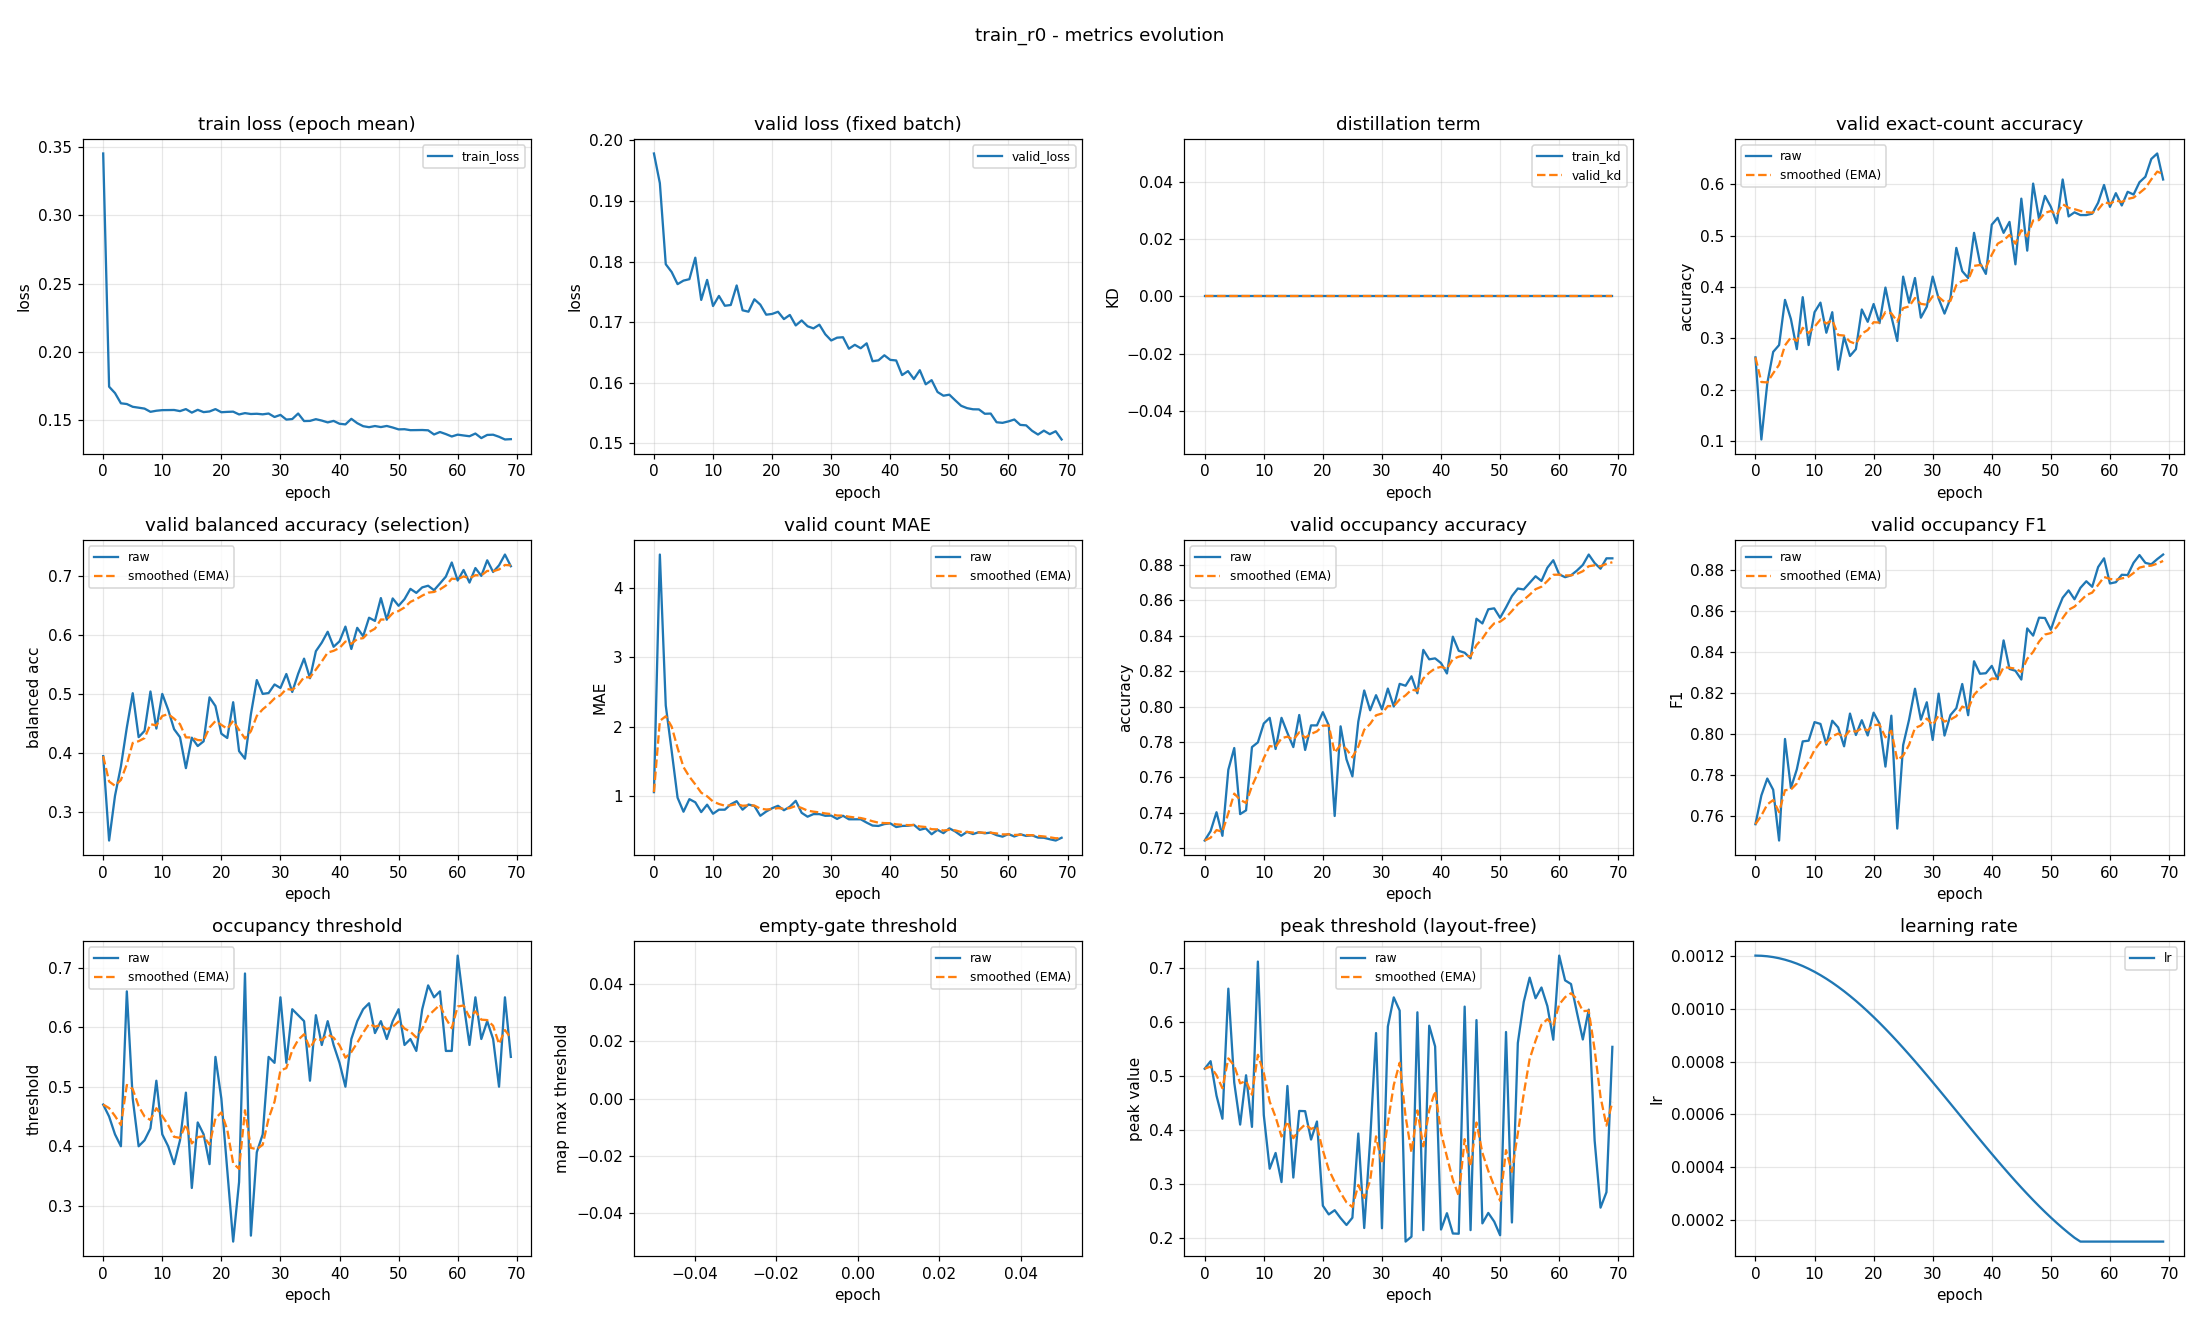

The file beside this chart, header and first rows:
epoch, train_loss, valid_loss, train_kd, valid_kd, valid_accuracy, valid_accuracy_smoothed, valid_balanced_accuracy, valid_balanced_accuracy_smoothed, valid_mae, valid_mae_smoothed, valid_occupancy_accuracy, valid_occupancy_accuracy_smoothed, valid_occupancy_f1, valid_occupancy_f1_smoothed, valid_occupancy_threshold, valid_occupancy_threshold_smoothed, valid_empty_threshold, valid_empty_threshold_smoothed, valid_peak_threshold, valid_peak_threshold_smoothed, learning_rate
0, 0.3454, 0.1978, 0.0, 0.0, 0.2633, 0.2633, 0.394, 0.394, 1.061, 1.061, 0.7245, 0.7245, 0.7561, 0.7561, 0.47, 0.47, nan, nan, 0.5128, 0.5128, 0.0012
1, 0.1746, 0.1929, 0.0, 0.0, 0.1037, 0.2154, 0.2509, 0.3511, 4.481, 2.087, 0.7298, 0.7261, 0.7701, 0.7603, 0.45, 0.464, nan, nan, 0.5268, 0.517, 0.001199
2, 0.1699, 0.1796, 0.0, 0.0, 0.2128, 0.2146, 0.3268, 0.3438, 2.309, 2.154, 0.7404, 0.7304, 0.7784, 0.7657, 0.42, 0.4508, nan, nan, 0.4629, 0.5008, 0.001198
3, 0.1624, 0.1783, 0.0, 0.0, 0.2739, 0.2324, 0.3767, 0.3537, 1.654, 2.004, 0.7271, 0.7294, 0.7729, 0.7679, 0.4, 0.4356, nan, nan, 0.4203, 0.4766, 0.001194
4, 0.1619, 0.1763, 0.0, 0.0, 0.2872, 0.2489, 0.4427, 0.3804, 0.9814, 1.697, 0.7644, 0.7399, 0.7482, 0.762, 0.66, 0.5029, nan, nan, 0.6609, 0.5319, 0.00119
5, 0.1599, 0.1769, 0.0, 0.0, 0.375, 0.2867, 0.5008, 0.4165, 0.7793, 1.422, 0.7766, 0.7509, 0.7977, 0.7727, 0.48, 0.496, nan, nan, 0.4871, 0.5185, 0.001185
6, 0.1592, 0.1771, 0.0, 0.0, 0.3378, 0.302, 0.4263, 0.4194, 0.9601, 1.283, 0.7394, 0.7474, 0.7738, 0.773, 0.4, 0.4672, nan, nan, 0.4095, 0.4858, 0.001178
7, 0.1586, 0.1806, 0.0, 0.0, 0.2793, 0.2952, 0.4369, 0.4247, 0.9149, 1.173, 0.7415, 0.7457, 0.7828, 0.776, 0.41, 0.4501, nan, nan, 0.5007, 0.4903, 0.00117
8, 0.1562, 0.1737, 0.0, 0.0, 0.3803, 0.3207, 0.5038, 0.4484, 0.7739, 1.053, 0.7771, 0.7551, 0.7965, 0.7821, 0.43, 0.444, nan, nan, 0.4053, 0.4648, 0.001161
9, 0.157, 0.177, 0.0, 0.0, 0.2872, 0.3107, 0.4409, 0.4461, 0.8803, 1.001, 0.7798, 0.7625, 0.7969, 0.7865, 0.51, 0.4638, nan, nan, 0.711, 0.5386, 0.00115
10, 0.1574, 0.1727, 0.0, 0.0, 0.3511, 0.3228, 0.4996, 0.4622, 0.75, 0.9259, 0.7904, 0.7709, 0.8059, 0.7924, 0.42, 0.4507, nan, nan, 0.4273, 0.5052, 0.001139
11, 0.1575, 0.1743, 0.0, 0.0, 0.3697, 0.3369, 0.4728, 0.4654, 0.8085, 0.8907, 0.7936, 0.7777, 0.805, 0.7962, 0.4, 0.4355, nan, nan, 0.3279, 0.452, 0.001126
12, 0.1575, 0.1727, 0.0, 0.0, 0.3112, 0.3292, 0.4398, 0.4577, 0.8085, 0.866, 0.7761, 0.7772, 0.7949, 0.7958, 0.37, 0.4158, nan, nan, 0.3571, 0.4235, 0.001113
13, 0.1567, 0.1728, 0.0, 0.0, 0.3511, 0.3357, 0.4263, 0.4483, 0.8856, 0.8719, 0.7936, 0.7821, 0.8066, 0.799, 0.41, 0.4141, nan, nan, 0.3032, 0.3874, 0.001098
14, 0.1582, 0.1761, 0.0, 0.0, 0.2394, 0.3068, 0.3737, 0.4259, 0.9309, 0.8896, 0.7851, 0.783, 0.8033, 0.8003, 0.49, 0.4369, nan, nan, 0.481, 0.4155, 0.001082
15, 0.1556, 0.172, 0.0, 0.0, 0.3032, 0.3057, 0.4254, 0.4257, 0.8085, 0.8653, 0.7771, 0.7813, 0.7941, 0.7984, 0.33, 0.4048, nan, nan, 0.3116, 0.3843, 0.001065
16, 0.1577, 0.1717, 0.0, 0.0, 0.266, 0.2938, 0.4112, 0.4214, 0.883, 0.8706, 0.7952, 0.7854, 0.8101, 0.8019, 0.44, 0.4154, nan, nan, 0.4348, 0.3995, 0.001048
17, 0.156, 0.1738, 0.0, 0.0, 0.2793, 0.2894, 0.4192, 0.4207, 0.8617, 0.8679, 0.7755, 0.7825, 0.7996, 0.8012, 0.42, 0.4168, nan, nan, 0.4343, 0.4099, 0.001029
18, 0.1565, 0.1729, 0.0, 0.0, 0.3564, 0.3095, 0.4938, 0.4427, 0.7207, 0.8238, 0.7894, 0.7845, 0.8068, 0.8029, 0.37, 0.4027, nan, nan, 0.3818, 0.4015, 0.00101
19, 0.1582, 0.1712, 0.0, 0.0, 0.3324, 0.3164, 0.479, 0.4536, 0.7819, 0.8112, 0.7894, 0.786, 0.7994, 0.8019, 0.55, 0.4469, nan, nan, 0.4152, 0.4056, 0.0009891
20, 0.1559, 0.1714, 0.0, 0.0, 0.367, 0.3316, 0.4322, 0.4472, 0.8298, 0.8168, 0.7968, 0.7892, 0.8105, 0.8045, 0.48, 0.4568, nan, nan, 0.2595, 0.3618, 0.000968
21, 0.1562, 0.1717, 0.0, 0.0, 0.3298, 0.331, 0.4249, 0.4405, 0.8644, 0.8311, 0.7894, 0.7893, 0.8051, 0.8047, 0.36, 0.4278, nan, nan, 0.2434, 0.3262, 0.000946
22, 0.1563, 0.1705, 0.0, 0.0, 0.3989, 0.3514, 0.4855, 0.454, 0.8005, 0.8219, 0.7383, 0.774, 0.7842, 0.7985, 0.24, 0.3714, nan, nan, 0.2512, 0.3037, 0.0009233
23, 0.1543, 0.1712, 0.0, 0.0, 0.3431, 0.3489, 0.4026, 0.4386, 0.8511, 0.8306, 0.7888, 0.7784, 0.809, 0.8017, 0.34, 0.362, nan, nan, 0.2366, 0.2836, 0.0009
24, 0.1552, 0.1695, 0.0, 0.0, 0.2952, 0.3328, 0.3897, 0.4239, 0.9362, 0.8623, 0.7702, 0.776, 0.754, 0.7874, 0.69, 0.4604, nan, nan, 0.2238, 0.2657, 0.000876
25, 0.1546, 0.1703, 0.0, 0.0, 0.4202, 0.359, 0.4651, 0.4363, 0.7633, 0.8326, 0.7606, 0.7714, 0.7947, 0.7896, 0.25, 0.3973, nan, nan, 0.2373, 0.2572, 0.0008515
26, 0.1548, 0.1693, 0.0, 0.0, 0.3697, 0.3622, 0.5231, 0.4623, 0.7074, 0.7951, 0.7915, 0.7774, 0.8071, 0.7948, 0.39, 0.3951, nan, nan, 0.393, 0.2979, 0.0008265
27, 0.1544, 0.169, 0.0, 0.0, 0.4176, 0.3788, 0.4997, 0.4735, 0.7447, 0.7799, 0.809, 0.7869, 0.8222, 0.803, 0.42, 0.4026, nan, nan, 0.2182, 0.274, 0.0008009
28, 0.155, 0.1696, 0.0, 0.0, 0.3404, 0.3673, 0.5011, 0.4818, 0.7447, 0.7694, 0.7979, 0.7902, 0.8071, 0.8043, 0.55, 0.4468, nan, nan, 0.3801, 0.3058, 0.000775
29, 0.1524, 0.168, 0.0, 0.0, 0.3617, 0.3656, 0.5156, 0.492, 0.7207, 0.7548, 0.8064, 0.795, 0.8156, 0.8077, 0.54, 0.4748, nan, nan, 0.5788, 0.3877, 0.0007487
30, 0.1539, 0.167, 0.0, 0.0, 0.4202, 0.382, 0.5097, 0.4973, 0.7234, 0.7454, 0.7984, 0.7961, 0.7972, 0.8045, 0.65, 0.5273, nan, nan, 0.2178, 0.3368, 0.0007221
31, 0.1505, 0.1674, 0.0, 0.0, 0.3777, 0.3807, 0.5334, 0.5081, 0.6755, 0.7244, 0.8101, 0.8003, 0.8198, 0.8091, 0.54, 0.5311, nan, nan, 0.5909, 0.413, 0.0006952
32, 0.1509, 0.1675, 0.0, 0.0, 0.3484, 0.371, 0.5029, 0.5065, 0.7207, 0.7233, 0.8, 0.8002, 0.7994, 0.8062, 0.63, 0.5608, nan, nan, 0.6448, 0.4825, 0.0006681
33, 0.155, 0.1656, 0.0, 0.0, 0.3777, 0.373, 0.5338, 0.5147, 0.6702, 0.7074, 0.8128, 0.804, 0.8093, 0.8071, 0.62, 0.5786, nan, nan, 0.6203, 0.5239, 0.0006409
34, 0.1494, 0.1663, 0.0, 0.0, 0.4761, 0.4039, 0.5595, 0.5281, 0.6702, 0.6962, 0.8117, 0.8063, 0.8127, 0.8088, 0.61, 0.588, nan, nan, 0.1931, 0.4247, 0.0006137
35, 0.1496, 0.1657, 0.0, 0.0, 0.4309, 0.412, 0.5262, 0.5276, 0.6702, 0.6884, 0.817, 0.8095, 0.8245, 0.8135, 0.51, 0.5646, nan, nan, 0.2023, 0.3579, 0.0005863
36, 0.1508, 0.1665, 0.0, 0.0, 0.4176, 0.4137, 0.5721, 0.5409, 0.6223, 0.6686, 0.8074, 0.8089, 0.8093, 0.8122, 0.62, 0.5812, nan, nan, 0.6172, 0.4357, 0.0005591
37, 0.1498, 0.1636, 0.0, 0.0, 0.5053, 0.4412, 0.5867, 0.5547, 0.5798, 0.642, 0.8319, 0.8158, 0.8356, 0.8192, 0.57, 0.5779, nan, nan, 0.2143, 0.3693, 0.0005319
38, 0.1485, 0.1637, 0.0, 0.0, 0.4468, 0.4429, 0.6051, 0.5698, 0.5745, 0.6217, 0.8266, 0.819, 0.8295, 0.8223, 0.61, 0.5875, nan, nan, 0.5924, 0.4362, 0.0005048
39, 0.1495, 0.1645, 0.0, 0.0, 0.4255, 0.4377, 0.5796, 0.5727, 0.6011, 0.6155, 0.8271, 0.8215, 0.8298, 0.8245, 0.57, 0.5822, nan, nan, 0.5541, 0.4716, 0.0004779
40, 0.1475, 0.1638, 0.0, 0.0, 0.5213, 0.4627, 0.5888, 0.5775, 0.6117, 0.6144, 0.8245, 0.8224, 0.8333, 0.8272, 0.54, 0.5696, nan, nan, 0.2155, 0.3948, 0.0004513
41, 0.147, 0.1637, 0.0, 0.0, 0.5346, 0.4843, 0.6138, 0.5884, 0.5585, 0.5976, 0.8186, 0.8212, 0.8268, 0.8271, 0.5, 0.5487, nan, nan, 0.2457, 0.35, 0.000425
42, 0.1511, 0.1613, 0.0, 0.0, 0.5053, 0.4906, 0.5758, 0.5846, 0.5745, 0.5907, 0.8394, 0.8267, 0.8458, 0.8327, 0.58, 0.5581, nan, nan, 0.2081, 0.3075, 0.0003991
43, 0.1479, 0.1619, 0.0, 0.0, 0.5266, 0.5014, 0.6117, 0.5928, 0.5771, 0.5866, 0.8314, 0.8281, 0.8318, 0.8324, 0.61, 0.5737, nan, nan, 0.2077, 0.2775, 0.0003735
44, 0.1457, 0.1606, 0.0, 0.0, 0.4441, 0.4842, 0.5975, 0.5942, 0.5904, 0.5878, 0.8303, 0.8288, 0.8309, 0.832, 0.63, 0.5906, nan, nan, 0.6277, 0.3826, 0.0003485
45, 0.145, 0.1621, 0.0, 0.0, 0.5718, 0.5105, 0.6289, 0.6046, 0.5186, 0.567, 0.8271, 0.8283, 0.8267, 0.8304, 0.64, 0.6054, nan, nan, 0.2144, 0.3321, 0.000324
46, 0.1458, 0.1597, 0.0, 0.0, 0.4707, 0.4986, 0.6235, 0.6103, 0.5399, 0.5589, 0.8495, 0.8346, 0.8516, 0.8368, 0.59, 0.6008, nan, nan, 0.6028, 0.4133, 0.0003
47, 0.145, 0.1604, 0.0, 0.0, 0.6011, 0.5293, 0.6622, 0.6259, 0.4548, 0.5276, 0.8468, 0.8383, 0.8481, 0.8402, 0.61, 0.6035, nan, nan, 0.2268, 0.3574, 0.0002767
48, 0.1458, 0.1585, 0.0, 0.0, 0.5319, 0.5301, 0.6254, 0.6257, 0.5186, 0.5249, 0.8548, 0.8432, 0.8568, 0.8452, 0.58, 0.5965, nan, nan, 0.2462, 0.324, 0.000254
49, 0.1447, 0.1579, 0.0, 0.0, 0.5771, 0.5442, 0.6616, 0.6365, 0.4707, 0.5087, 0.8553, 0.8469, 0.8567, 0.8486, 0.61, 0.6005, nan, nan, 0.2302, 0.2959, 0.000232
50, 0.1433, 0.158, 0.0, 0.0, 0.5559, 0.5477, 0.6491, 0.6403, 0.5399, 0.518, 0.85, 0.8478, 0.851, 0.8493, 0.63, 0.6094, nan, nan, 0.2049, 0.2686, 0.0002109
51, 0.1435, 0.1571, 0.0, 0.0, 0.5239, 0.5406, 0.6604, 0.6463, 0.4947, 0.511, 0.8559, 0.8502, 0.8595, 0.8524, 0.57, 0.5976, nan, nan, 0.5807, 0.3622, 0.0001905
52, 0.1428, 0.1562, 0.0, 0.0, 0.609, 0.5611, 0.6778, 0.6558, 0.4335, 0.4878, 0.8622, 0.8538, 0.8666, 0.8566, 0.58, 0.5923, nan, nan, 0.2285, 0.3221, 0.0001709
53, 0.1428, 0.1558, 0.0, 0.0, 0.5372, 0.5539, 0.671, 0.6603, 0.4894, 0.4883, 0.8665, 0.8576, 0.8702, 0.8607, 0.56, 0.5826, nan, nan, 0.5604, 0.3936, 0.0001523
54, 0.1429, 0.1556, 0.0, 0.0, 0.5452, 0.5513, 0.6803, 0.6663, 0.4574, 0.479, 0.866, 0.8601, 0.8658, 0.8622, 0.63, 0.5968, nan, nan, 0.6364, 0.4664, 0.0001346
55, 0.1427, 0.1556, 0.0, 0.0, 0.5399, 0.5479, 0.6831, 0.6714, 0.484, 0.4805, 0.8697, 0.863, 0.8714, 0.865, 0.67, 0.6188, nan, nan, 0.6813, 0.5309, 0.00012
56, 0.1396, 0.1549, 0.0, 0.0, 0.5399, 0.5455, 0.6756, 0.6726, 0.4681, 0.4768, 0.8734, 0.8661, 0.8746, 0.8679, 0.65, 0.6281, nan, nan, 0.6432, 0.5646, 0.00012
57, 0.1414, 0.1549, 0.0, 0.0, 0.5426, 0.5446, 0.6869, 0.6769, 0.4787, 0.4774, 0.8707, 0.8675, 0.8719, 0.8691, 0.66, 0.6377, nan, nan, 0.663, 0.5941, 0.00012
58, 0.1399, 0.1535, 0.0, 0.0, 0.5638, 0.5504, 0.6986, 0.6834, 0.4415, 0.4666, 0.8782, 0.8707, 0.8815, 0.8728, 0.56, 0.6144, nan, nan, 0.6286, 0.6044, 0.00012
59, 0.1381, 0.1534, 0.0, 0.0, 0.5984, 0.5648, 0.7226, 0.6952, 0.4202, 0.4527, 0.8824, 0.8742, 0.8858, 0.8767, 0.56, 0.5981, nan, nan, 0.5665, 0.593, 0.00012
... 10 more rows
